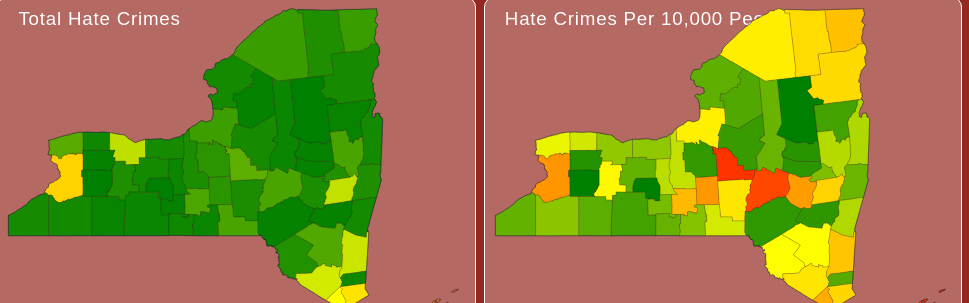
D3 v5 page, settled after 360 driven frames (6 s of simulated time); the page loaded 2 data file(s).


// ── script.js
const dataObj = {};
const dataArray = [];
const valuesArray = [];
const population = {};
const percentArray = [];

async function getData() {
  await d3.csv('./data.csv', data => {
    if (dataObj[data.County]) {
      dataObj[data.County] += Number(data.Total);
    } else {
      dataObj[data.County] = Number(data.Total);
    }
  });

  await d3.csv('./population.csv', data => {
    population[data.County] = Number(data.Population);
  });

  Object.keys(dataObj).forEach(key => {
    valuesArray.push(dataObj[key]);
    console.log(population[key]);
    percentArray.push(Number(dataObj[key]) / (Number(population[key]) / 10000));
    dataArray.push({ county: key, total: Number(dataObj[key]), population: population[key] });
  });

  colorTotal();
  colorPopulation();
}

function colorTotal() {
  const color = d3
    .scaleLinear()
    .domain([d3.min(valuesArray), d3.mean(valuesArray), d3.max(valuesArray)])
    .range(['green', 'yellow', 'red']);

  const tooltip = d3
    .select('body')
    .append('div')
    .attr('class', 'tooltip');

  dataArray.forEach(element => {
    d3.select(`.total-map #${element.county}`)
      .style('fill', color(element.total))
      .on('mouseover', () =>
        tooltip.style('display', 'block').html(
          `<p><strong>${element.county} County</strong></p>
          <p>${element.total} Crime(s)</p>`,
        ),
      )
      .on('mousemove', () => tooltip.style('top', `${d3.event.pageY + 10}px`).style('left', `${d3.event.pageX + 20}px`))
      .on('mouseout', () => tooltip.style('display', 'none'));
  });
}

function colorPopulation() {
  console.log(percentArray);
  const color = d3
    .scaleLinear()
    .domain([d3.min(percentArray), d3.mean(percentArray), d3.max(percentArray)])
    .range(['green', 'yellow', 'red']);

  const tooltip = d3
    .select('body')
    .append('div')
    .attr('class', 'tooltip');

  dataArray.forEach(element => {
    d3.select(`.population-map #${element.county}`)
      .style('fill', color(element.total / (element.population / 10000)))
      .on('mouseover', () =>
        tooltip.style('display', 'block').html(
          `<p><strong>${element.county} County</strong></p>
          <p>${(element.total / (element.population / 10000)).toFixed(2)} Crime(s) </p>`,
        ),
      )
      .on('mousemove', () => tooltip.style('top', `${d3.event.pageY + 10}px`).style('left', `${d3.event.pageX + 20}px`))
      .on('mouseout', () => tooltip.style('display', 'none'));
  });
}

getData();


### data: population.csv
County, Year, Population
Albany, 2016, 309080
Allegany, 2016, 47110
Bronx, 2016, 1468976
Broome, 2016, 194830
Cattaraugus, 2016, 77761
Cayuga, 2016, 77757
Chautauqua, 2016, 129638
Chemung, 2016, 86040
Chenango, 2016, 48323
Clinton, 2016, 80973
Columbia, 2016, 61010
Cortland, 2016, 47934
Delaware, 2016, 45425
Dutchess, 2016, 294567
Erie, 2016, 923116
Essex, 2016, 38014
Franklin, 2016, 51139
Fulton, 2016, 53696
Genesee, 2016, 58163
Greene, 2016, 47516
Hamilton, 2016, 4566
Herkimer, 2016, 62479
Jefferson, 2016, 114084
Kings, 2016, 2650859
Lewis, 2016, 26646
Livingston, 2016, 64202
Madison, 2016, 71389
Monroe, 2016, 747326
Montgomery, 2016, 49266
Nassau, 2016, 1365857
New_York, 2016, 1662164
Niagara, 2016, 211798
Oneida, 2016, 231273
Onondaga, 2016, 466635
Ontario, 2016, 109586
Orange, 2016, 379915
Orleans, 2016, 41292
Oswego, 2016, 118907
Otsego, 2016, 60343
Putnam, 2016, 99107
Queens, 2016, 2356044
Rensselaer, 2016, 159736
Richmond, 2016, 477383
Rockland, 2016, 326875
St_Lawrence, 2016, 109989
Saratoga, 2016, 227560
Schenectady, 2016, 154972
Schoharie, 2016, 31453
Schuyler, 2016, 17998
Seneca, 2016, 34781
Steuben, 2016, 96830
Suffolk, 2016, 1494334
Sullivan, 2016, 75370
Tioga, 2016, 48778
Tompkins, 2016, 104561
Ulster, 2016, 179546
Warren, 2016, 64519
Washington, 2016, 61806
Wayne, 2016, 90924
Westchester, 2016, 978604
... 2 more rows

### data: data.csv
County, Year, Total
Albany, 2010, 13
Albany, 2010, 2
Albany, 2011, 7
Albany, 2011, 3
Albany, 2012, 5
Albany, 2012, 3
Albany, 2013, 3
Albany, 2013, 2
Albany, 2014, 3
Albany, 2014, 1
Albany, 2015, 3
Albany, 2016, 3
Albany, 2016, 3
Allegany, 2013, 1
Allegany, 2016, 1
Bronx, 2010, 22
Bronx, 2010, 6
Bronx, 2011, 11
Bronx, 2011, 7
Bronx, 2012, 9
Bronx, 2012, 19
Bronx, 2013, 18
Bronx, 2013, 6
Bronx, 2014, 17
Bronx, 2014, 11
Bronx, 2015, 20
Bronx, 2015, 11
Bronx, 2016, 20
Bronx, 2016, 2
Broome, 2010, 2
Broome, 2011, 1
Broome, 2011, 1
Broome, 2012, 2
Broome, 2012, 1
Broome, 2013, 2
Broome, 2013, 3
Broome, 2014, 1
Broome, 2015, 3
Broome, 2016, 3
Cattaraugus, 2011, 1
Cattaraugus, 2012, 1
Cattaraugus, 2013, 1
Cattaraugus, 2015, 2
Cayuga, 2010, 1
Cayuga, 2012, 4
Cayuga, 2015, 1
Cayuga, 2016, 1
Chautauqua, 2010, 1
Chautauqua, 2011, 1
Chautauqua, 2013, 2
Chautauqua, 2013, 1
Chautauqua, 2015, 1
Chemung, 2010, 1
Chemung, 2011, 1
Chemung, 2016, 1
Chemung, 2016, 1
Chenango, 2010, 2
Chenango, 2010, 1
Chenango, 2012, 1
Chenango, 2014, 1
... 354 more rows